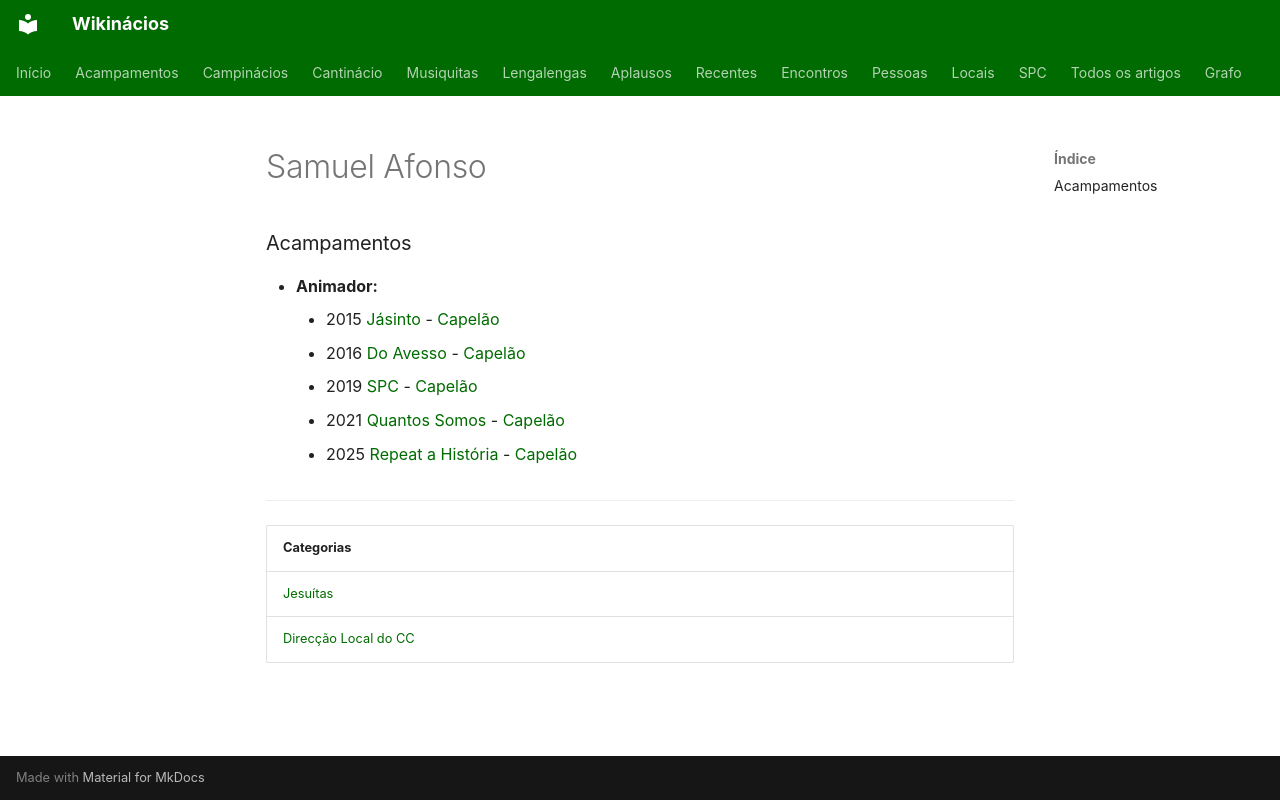

repository: neteinstein/Campinacios · page: Pessoas/S/Samuel Afonso.html · generator: mkdocs

# Samuel Afonso

### Acampamentos

- **Animador:**
    - 2015 [Jásinto](../../Acampamentos/2015/J%C3%A1sinto.md) - [Capelão](../../Cargos/Capel%C3%A3o.md)
    - 2016 [Do Avesso](../../Acampamentos/2016/Do%20Avesso.md) - [Capelão](../../Cargos/Capel%C3%A3o.md)
    - 2019 [SPC](../../Acampamentos/2019/SPC.md) - [Capelão](../../Cargos/Capel%C3%A3o.md)
    - 2021 [Quantos Somos](../../Acampamentos/2021/Quantos%20Somos.md) - [Capelão](../../Cargos/Capel%C3%A3o.md)
    - 2025 [Repeat a História](../../Acampamentos/2025/Repeat%20a%20Hist%C3%B3ria.md) - [Capelão](../../Cargos/Capel%C3%A3o.md)

---

| Categorias |
| --- |
| [Jesuítas](../../Categorias/Jesu%C3%ADtas.md) |
| [Direcção Local do CC](../../Categorias/Direc%C3%A7%C3%A3o%20Local%20do%20CC.md) |
